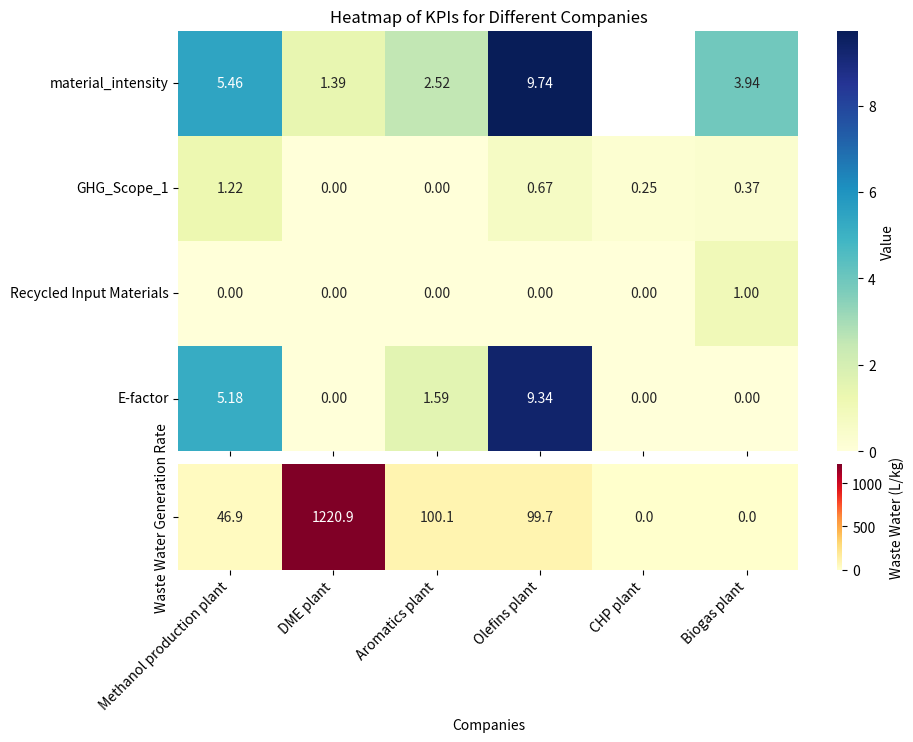

Write Python code to recreate this figure. (Note: this script raises an exception after producing the figure.)
import pandas

# Indicator: Matrial Intensity
kpi_all = pandas.DataFrame({
    "companies"           : ["Methanol production plant", "DME plant", "Aromatics plant", "Olefins plant", "CHP plant", "Biogas plant"],
    "material_intensity"  : [5.46,1.39,2.52,9.74,None,3.94],
    "GHG_Scope_1"       : [1.2223, 0, 0, 0.6673, 0.2481, 0.3735],
    "Recycled Input Materials" : [0.0, 0.0, 0.0, 0.0, 0.0, 1],
    "E-factor" : [5.17978982, 1.97E-03, 1.592456081, 9.3354736, 0, 0],
    "Waste Water Generation Rate" : [46.93, 1220.9, 100.07, 99.66, 0, 0]
})

# Make a heatmap
import seaborn as sns
import matplotlib.pyplot as plt

# Separate the outlier KPI from the rest
outlier_kpi = "Waste Water Generation Rate"
main_kpis = [col for col in kpi_all.columns if col not in ["companies", outlier_kpi]]

# Prepare data for both heatmaps
main_data = kpi_all.set_index("companies")[main_kpis].T
outlier_data = kpi_all.set_index("companies")[[outlier_kpi]].T

# Create figure with two subplots (different heights for main vs single row)
fig, (ax1, ax2) = plt.subplots(2, 1, figsize=(10, 7), 
                               gridspec_kw={'height_ratios': [len(main_kpis), 1], 'hspace': 0.05})

# Main heatmap (all KPIs except outlier)
sns.heatmap(main_data, annot=True, cmap="YlGnBu", ax=ax1, 
            cbar_kws={'label': 'Value'}, fmt='.2f')
ax1.set_title("Heatmap of KPIs for Different Companies")
ax1.set_xlabel("")
ax1.set_xticklabels([])  # Hide x labels on top plot

# Secondary heatmap for outlier KPI with its own scale
sns.heatmap(outlier_data, annot=True, cmap="YlOrRd", ax=ax2,
            cbar_kws={'label': 'Waste Water (L/kg)'}, fmt='.1f')
ax2.set_xlabel("Companies")
ax2.set_xticklabels(ax2.get_xticklabels(), rotation=45, ha='right')

# Save and show the plot
plt.tight_layout()
plt.savefig("data_exploration/export/kpi_heatmap.png", dpi=150)
print("Saved to data_exploration/export/kpi_heatmap.png")
